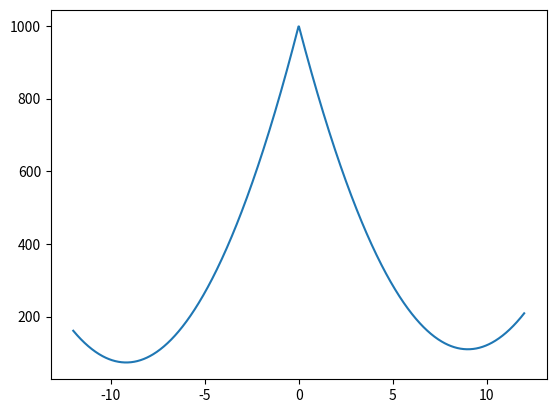

Generate this figure with matplotlib:




if __name__ == '__main__' :
    
    
    import numpy as np
    import matplotlib.pyplot as plt
    
    
    def normpdf( x, mu, var ) :
        c = 2. * np.pi * var
        c = np.power( c, -1./2 )
        arg = -0.5 * np.power( x - mu, 2. ) / var
        return c * np.exp( arg )
    
    def radar_loglikelihood_constrained( z, z_o, R_o, varz, varR ) :
        term1 = np.power( np.abs( z ) - R_o, 2. ) / varR
        term2 = np.power( z - z_o, 2. ) / varz
        return term1 + term2
        
    
    varR = .1
    varz = 1.
    
    
    z_o = -1
    R_o = 10.
    Z = np.linspace(-12,12,1000)
    f = radar_loglikelihood_constrained( Z, z_o, R_o, varz, varR )
    
    plt.close('all')
    plt.plot( Z, f )
    
    
    
    